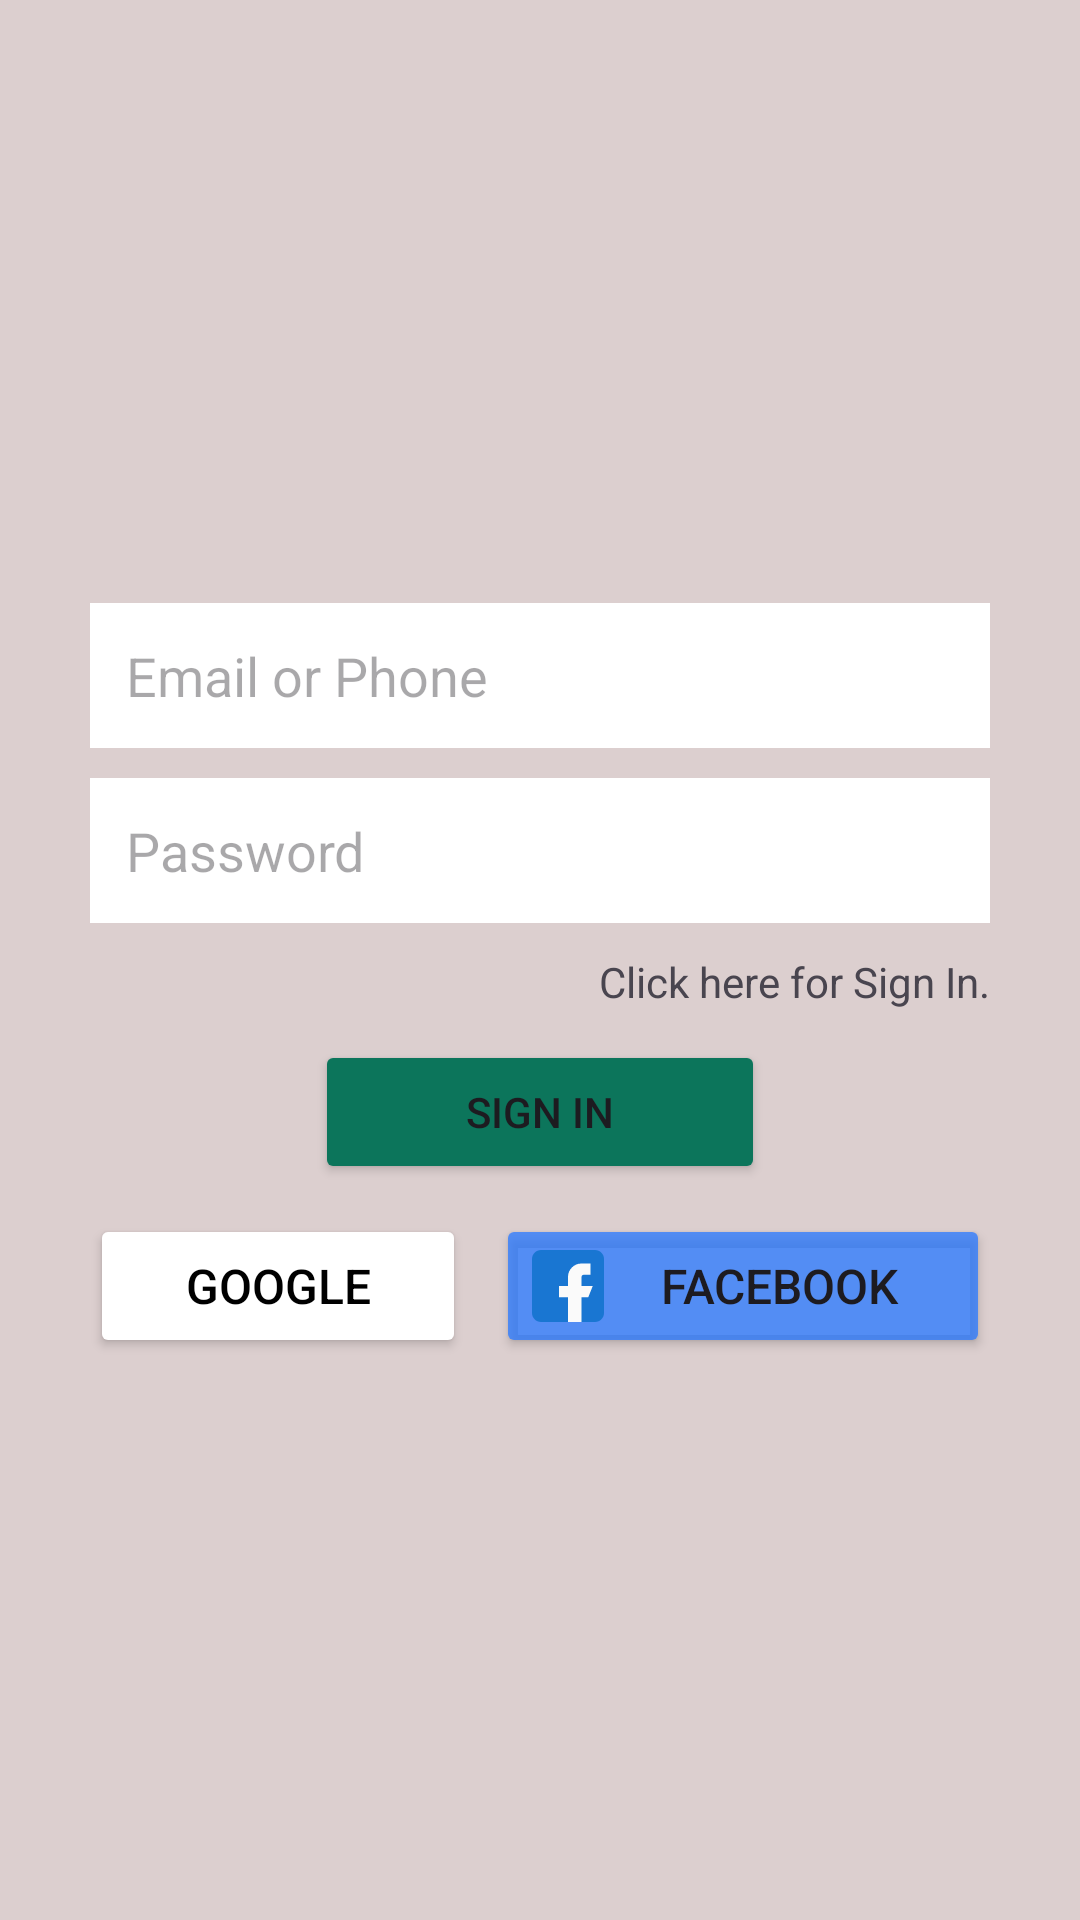

Here is an Android app screen rendered from its layout file. Give the layout XML and the strings, colors and styles it references.
<!-- AndroidManifest.xml: application theme Theme.ChatClone -->
<!-- res/layout/activity_sign_in.xml -->
<?xml version="1.0" encoding="utf-8"?>
<LinearLayout xmlns:android="http://schemas.android.com/apk/res/android"
    xmlns:app="http://schemas.android.com/apk/res-auto"
    xmlns:tools="http://schemas.android.com/tools"
    android:id="@+id/main"
    android:layout_width="match_parent"
    android:layout_height="match_parent"
    android:orientation="vertical"
    android:background="@color/grey"
    android:gravity="center"
    tools:context=".SignInActivity">

    <LinearLayout
        android:layout_width="match_parent"
        android:layout_height="wrap_content"
        android:layout_marginLeft="30dp"
        android:layout_marginRight="30dp"
        android:gravity="center_horizontal"
        android:orientation="vertical">

        <ImageView
            android:id="@+id/imageView"
            android:layout_width="match_parent"
            android:layout_height="wrap_content"
            app:srcCompat="@drawable/whatsapp" />



        <EditText
            android:id="@+id/sign_in_email"
            android:layout_width="match_parent"
            android:layout_height="wrap_content"
            android:layout_marginTop="14dp"
            android:layout_marginBottom="10dp"
            android:background="@color/white"
            android:ems="10"
            android:hint="Email or Phone"
            android:inputType="textEmailAddress"
            android:padding="12dp" />

        <EditText
            android:id="@+id/sign_in_password"
            android:layout_width="match_parent"
            android:layout_height="wrap_content"
            android:layout_marginBottom="10dp"
            android:background="@color/white"
            android:ems="10"
            android:hint="Password"
            android:inputType="textPassword"
            android:padding="12dp" />

        <TextView
            android:id="@+id/click_to_sign_in"
            android:layout_width="wrap_content"
            android:layout_height="wrap_content"
            android:layout_gravity="right"
            android:text="Click here for Sign In." />

        <Button
            android:id="@+id/sign_in_btn"
            android:layout_width="150dp"
            android:layout_height="wrap_content"
            android:layout_marginTop="10dp"
            android:backgroundTint="#0C755B"
            android:text="Sign In" />

        <LinearLayout
            android:layout_width="match_parent"
            android:layout_height="match_parent"
            android:layout_marginTop="10dp"
            android:orientation="horizontal">

            <Button
                android:id="@+id/sign_in_google_btn"
                android:layout_width="wrap_content"
                android:layout_height="wrap_content"
                android:layout_marginRight="5dp"
                android:layout_weight="1"
                android:backgroundTint="@color/white"
                android:drawableLeft="@drawable/google"
                android:padding="12dp"
                android:text="Google"
                android:textAllCaps="true"
                android:textColor="@color/black"
                android:textSize="16sp" />

            <Button
                android:id="@+id/sign_in_facebook_btn"
                android:layout_width="wrap_content"
                android:layout_height="wrap_content"
                android:layout_marginLeft="5dp"
                android:layout_weight="1"
                android:backgroundTint="#C32979FF"
                android:drawableLeft="@drawable/facebook"
                android:padding="12dp"
                android:text="Facebook"
                android:textAllCaps="true"
                android:textSize="16sp" />
        </LinearLayout>
    </LinearLayout>

</LinearLayout>
<!-- resources referenced by this layout -->
<resources>
  <color name="black">#FF000000</color>
  <color name="grey">#DCCFCF</color>
  <color name="white">#FFFFFFFF</color>
  <!-- drawable facebook (drawable) -->
  <vector xmlns:android="http://schemas.android.com/apk/res/android" android:height="24dp" android:viewportHeight="16" android:viewportWidth="16" android:width="24dp">
        
      <path android:fillColor="#1976D2" android:pathData="M14,0H2C0.897,0 0,0.897 0,2v12c0,1.103 0.897,2 2,2h12c1.103,0 2,-0.897 2,-2V2c0,-1.103 -0.897,-2 -2,-2z"/>
        
      <path android:fillColor="#FAFAFA" android:fillType="evenOdd" android:pathData="M13.5,8H11V6c0,-0.552 0.448,-0.5 1,-0.5h1V3h-2a3,3 0,0 0,-3 3v2H6v2.5h2V16h3v-5.5h1.5l1,-2.5z"/>
      
  </vector>
  <style name="Theme.ChatClone" parent="Base.Theme.ChatClone" />
  <style name="Base.Theme.ChatClone" parent="Theme.Material3.DayNight.NoActionBar">
          
          
      </style>
</resources>
